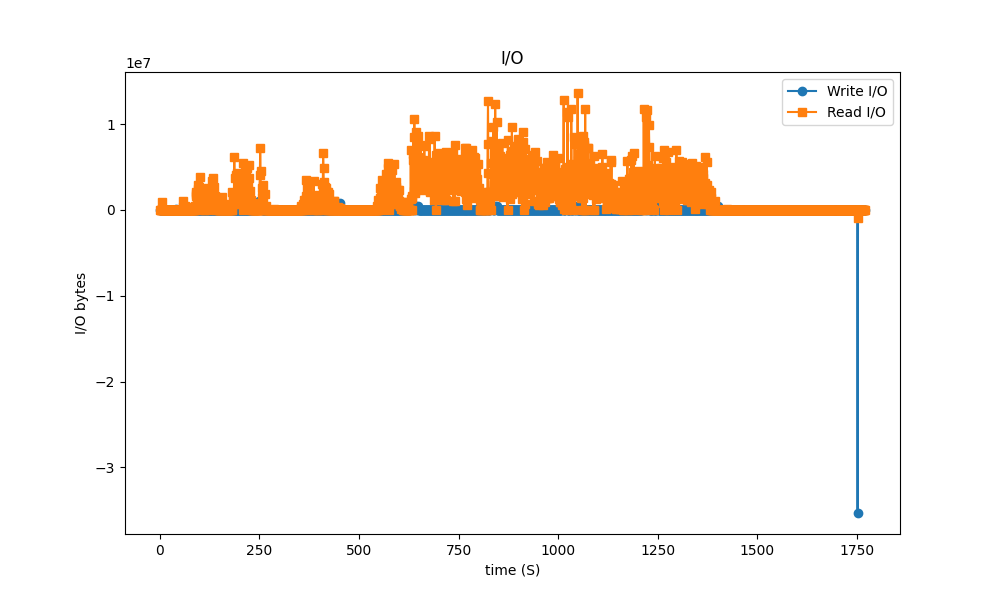

The file beside this chart, header and first rows:
time_stamp, write_io, read_io
1, 0, 0
2, 0, 0
3, 0, 0
4, 0, 0
5, 0, 0
6, 32768, 892928
7, 4096, 0
8, 36864, 12288
9, 0, 0
10, 0, 0
11, 0, 0
12, 0, 0
13, 0, 0
14, 0, 0
15, 0, 0
16, 0, 0
17, 0, 4096
18, 0, 0
19, 0, 0
20, 0, 4096
21, 0, 0
22, 0, 0
23, 0, 0
24, 0, 0
25, 0, 0
26, 0, 0
27, 0, 0
28, 0, 0
29, 0, 0
30, 0, 0
31, 0, 0
32, 0, 0
33, 0, 0
34, 0, 0
35, 0, 0
36, 0, 0
37, 0, 0
38, 0, 0
39, 0, 0
40, 0, 0
41, 155648, 0
42, 0, 0
43, 0, 0
44, 0, 0
45, 0, 0
46, 0, 0
47, 0, 4096
48, 0, 0
49, 0, 0
50, 0, 0
51, 16384, 0
52, 4096, 0
53, 0, 8192
54, 4096, 49152
55, 0, 0
56, 0, 0
57, 0, 0
58, 0, 368640
59, 0, 1032192
60, 0, 0
... 1,710 more rows
